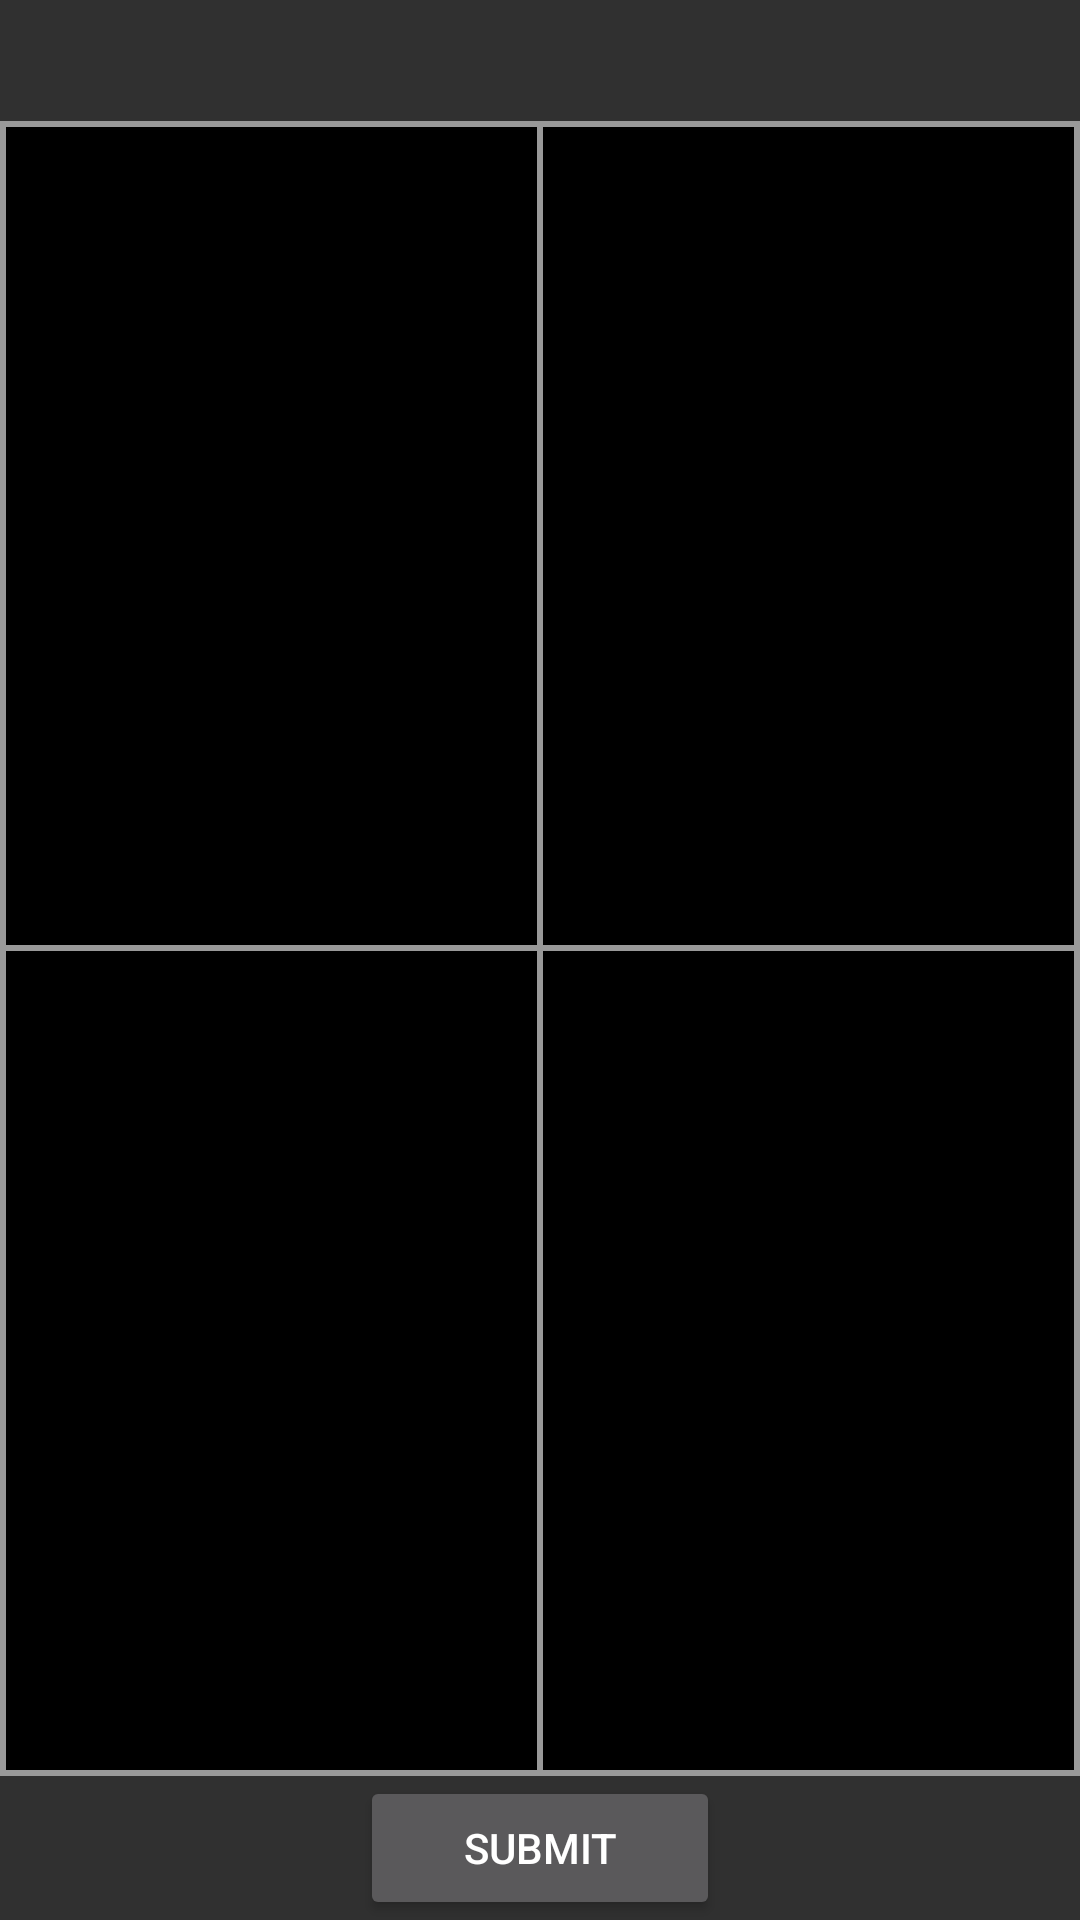

This screen was rendered from an Android layout file. Write that file and the resources it references.
<!-- AndroidManifest.xml: application theme AppTheme -->
<!-- res/layout/question_checkbox.xml -->
<?xml version="1.0" encoding="utf-8"?>
<LinearLayout
    xmlns:android="http://schemas.android.com/apk/res/android"
    xmlns:tools="http://schemas.android.com/tools"
    android:id="@+id/activity_main"
    android:layout_width="match_parent"
    android:layout_height="match_parent"
    android:layout_marginBottom="@dimen/activity_vertical_margin"
    android:layout_marginLeft="@dimen/activity_horizontal_margin"
    android:layout_marginRight="@dimen/activity_horizontal_margin"
    android:layout_marginTop="@dimen/activity_vertical_margin"
    android:orientation="vertical"
    tools:context="com.example.android.quizapp.Question1Activity">

    
    <LinearLayout
        android:layout_width="match_parent"
        android:layout_height="wrap_content">
        <TextView
            android:id="@+id/question"
            android:layout_width="match_parent"
            android:layout_height="match_parent"
            android:gravity="center"
            android:textSize="30sp" />
    </LinearLayout>

    <View style="@style/HorizontalBorder" />

    
    <LinearLayout
        android:layout_width="match_parent"
        android:layout_height="0dp"
        android:layout_weight="1"
        android:orientation="horizontal">
        <View style="@style/VerticalBorder" />
        <LinearLayout
            android:layout_width="match_parent"
            android:layout_height="match_parent"
            android:orientation="vertical">
            
            <LinearLayout
                android:layout_width="match_parent"
                android:layout_height="0dp"
                android:layout_weight="1">
                <CheckBox
                    android:id="@+id/answer1"
                    style="@style/CustomRadioButtonStyle" />
                <View style="@style/VerticalBorder" />
                <CheckBox
                    android:id="@+id/answer2"
                    style="@style/CustomRadioButtonStyle" />
                <View style="@style/VerticalBorder" />
            </LinearLayout>

            <View style="@style/HorizontalBorder" />


            
            <LinearLayout
                android:layout_width="match_parent"
                android:layout_height="0dp"
                android:layout_weight="1">
                <CheckBox
                    android:id="@+id/answer3"
                    style="@style/CustomRadioButtonStyle" />
                <View style="@style/VerticalBorder" />
                <CheckBox
                    android:id="@+id/answer4"
                    style="@style/CustomRadioButtonStyle" />
                <View style="@style/VerticalBorder" />
            </LinearLayout>
        </LinearLayout>
    </LinearLayout>

    <View style="@style/HorizontalBorder" />

    
    <LinearLayout
        android:layout_width="match_parent"
        android:layout_height="wrap_content">
        
        <View
            android:layout_width="0dp"
            android:layout_height="match_parent"
            android:layout_weight="1" />
        <Button
            android:layout_width="0dp"
            android:layout_height="wrap_content"
            android:layout_weight="1"
            android:onClick="onSubmitClicked"
            android:text="@string/submit" />
        
        <View
            android:layout_width="0dp"
            android:layout_height="match_parent"
            android:layout_weight="1" />
    </LinearLayout>
</LinearLayout>
<!-- resources referenced by this layout -->
<resources>
  <string name="submit">submit</string>
  <style name="CustomRadioButtonStyle" parent="Base.Widget.AppCompat.CompoundButton.RadioButton">
          <item name="android:layout_height">match_parent</item>
          <item name="android:layout_width">0dp</item>
          <item name="android:layout_weight">1</item>
          <item name="android:button">@android:color/transparent</item>
          <item name="android:gravity">center</item>
          <item name="android:textSize">12sp</item>
          <item name="android:background">@drawable/radio_button_custom</item>
      </style>
  <style name="HorizontalBorder">
          <item name="android:layout_width">match_parent</item>
          <item name="android:layout_height">2dp</item>
          <item name="android:background">@color/lightGrey</item>
      </style>
  <style name="VerticalBorder">
          <item name="android:layout_height">match_parent</item>
          <item name="android:layout_width">2dp</item>
          <item name="android:background">@color/lightGrey</item>
      </style>
  <style name="AppTheme" parent="Theme.AppCompat">
          
          <item name="colorPrimary">@color/colorPrimary</item>
          <item name="colorPrimaryDark">@color/colorPrimaryDark</item>
          <item name="colorAccent">@color/colorAccent</item>
      </style>
  <!-- drawable radio_button_custom (drawable) -->
  <?xml version="1.0" encoding="utf-8"?>
  <selector xmlns:android="http://schemas.android.com/apk/res/android" >
          <item
              android:drawable="@drawable/black_bg"
              android:state_checked="false" />
          <item
              android:drawable="@drawable/pressed_button"
                          android:state_checked="true"/>
  
          <item
              android:drawable="@drawable/black_bg" />
  </selector>
  <color name="lightGrey">#999</color>
  <color name="colorPrimary">#3F51B5</color>
  <color name="colorPrimaryDark">#303F9F</color>
  <color name="colorAccent">#FF4081</color>
  <!-- drawable black_bg (drawable) -->
  <?xml version="1.0" encoding="utf-8"?>
  <shape xmlns:android="http://schemas.android.com/apk/res/android"
      android:shape="rectangle" >
  
      <solid android:color="#000"/>
  
  </shape>
  <!-- drawable pressed_button (drawable) -->
  <?xml version="1.0" encoding="utf-8"?>
  <shape xmlns:android="http://schemas.android.com/apk/res/android"
      android:shape="rectangle">
  
      <solid
      android:color="#033"   />
  
  </shape>
</resources>
